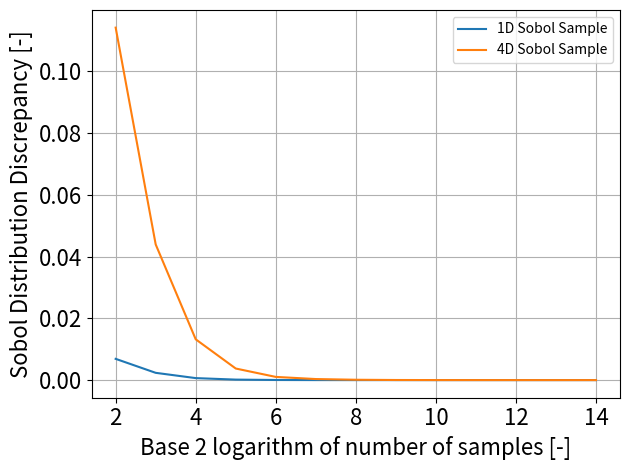

Write the Python code that produced this figure. (Note: this script raises an exception after producing the figure.)
from scipy.stats import qmc
import numpy as np
import matplotlib.pyplot as plt


random_seed = 42
np.random.seed(random_seed)
m_lst = [m + 2 for m in range(13)]
discrepancy_list = []
number_of_samples_list = []

for m in m_lst:
    sobol_sequence = qmc.Sobol(d=1, seed=42)
    sequence = sobol_sequence.random_base2(m=m)
    discrepancy_list.append(qmc.discrepancy(sequence))
    number_of_samples_list.append(2**m)


# https://docs.scipy.org/doc/scipy/reference/generated/scipy.stats.qmc.discrepancy.html
plt.plot(m_lst, discrepancy_list, label='1D Sobol Sample')
plt.ylabel('Sobol Distribution Discrepancy [-]', fontsize=16)
plt.xlabel(r'Base 2 logarithm of number of samples [-]', fontsize=16)


random_seed = 42
np.random.seed(random_seed)
m_lst = [m + 2 for m in range(13)]
discrepancy_list = []
number_of_samples_list = []

for m in m_lst:
    sobol_sequence = qmc.Sobol(d=4, seed=42)
    sequence = sobol_sequence.random_base2(m=m)
    discrepancy_list.append(qmc.discrepancy(sequence))
    number_of_samples_list.append(2**m)

# https://docs.scipy.org/doc/scipy/reference/generated/scipy.stats.qmc.discrepancy.html
plt.plot(m_lst, discrepancy_list, label='4D Sobol Sample')
plt.xticks(fontsize=16)
plt.yticks(fontsize=16)
plt.legend()
plt.tight_layout()
plt.grid()
plt.savefig('./Figures/SobolDiscrepancy.pdf')